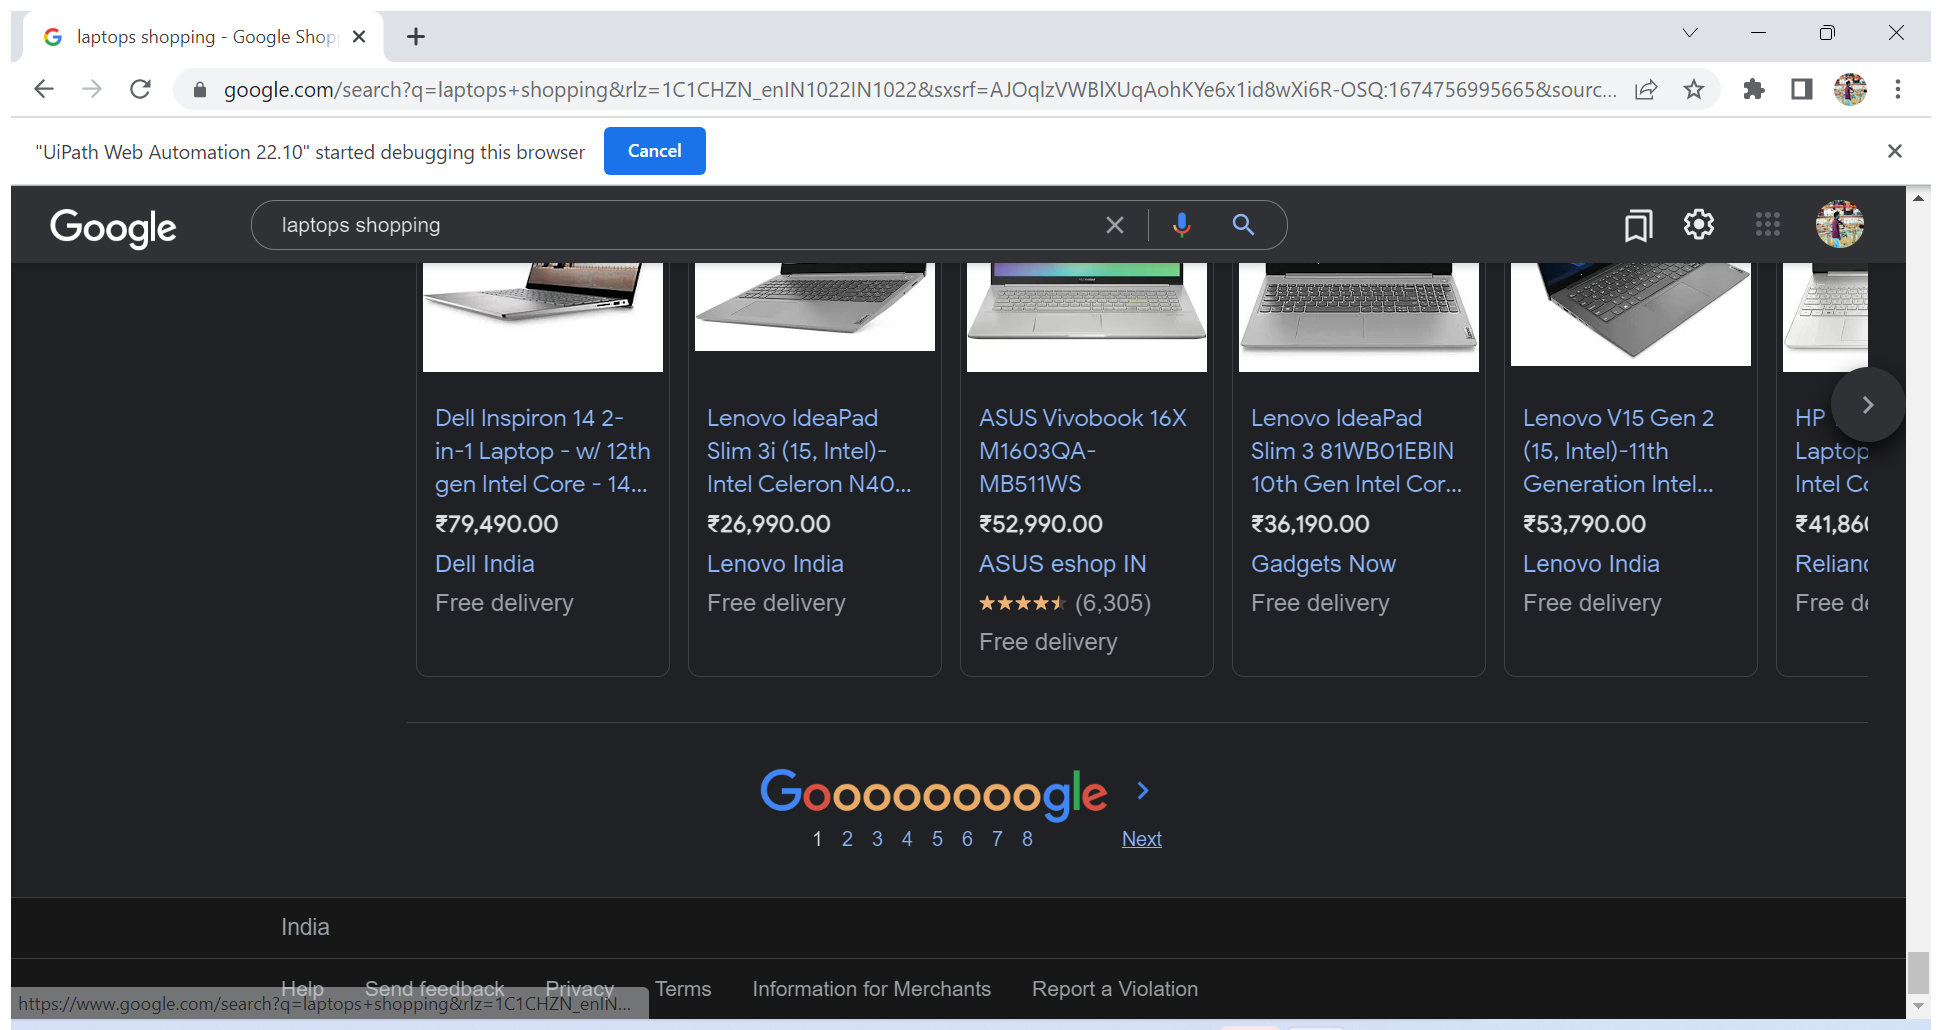
Workflow: Main

Step 1: Attach Browser 'Laptopssh Page' in window 'laptops shopping - Google Shopping' (chrome.exe)

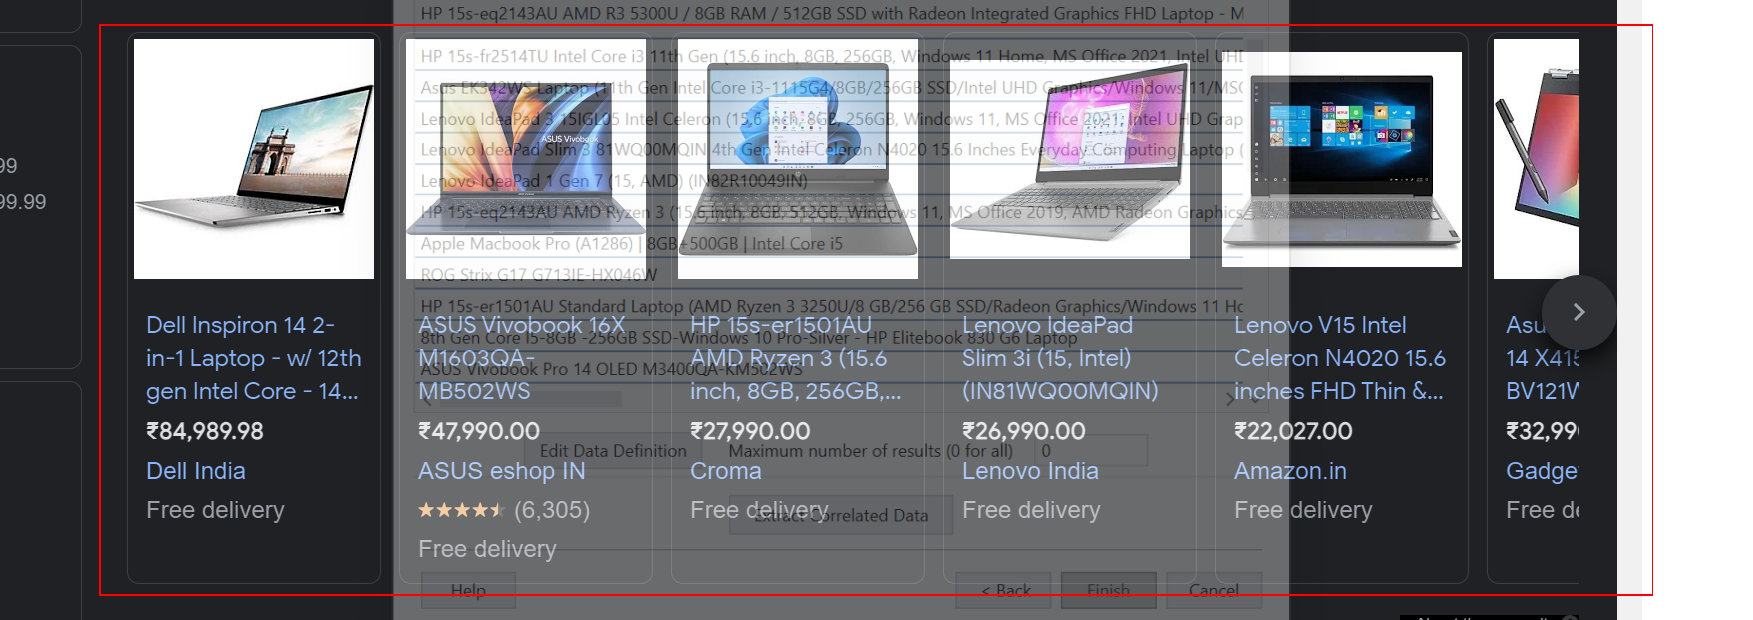
Step 2: get-text from the element